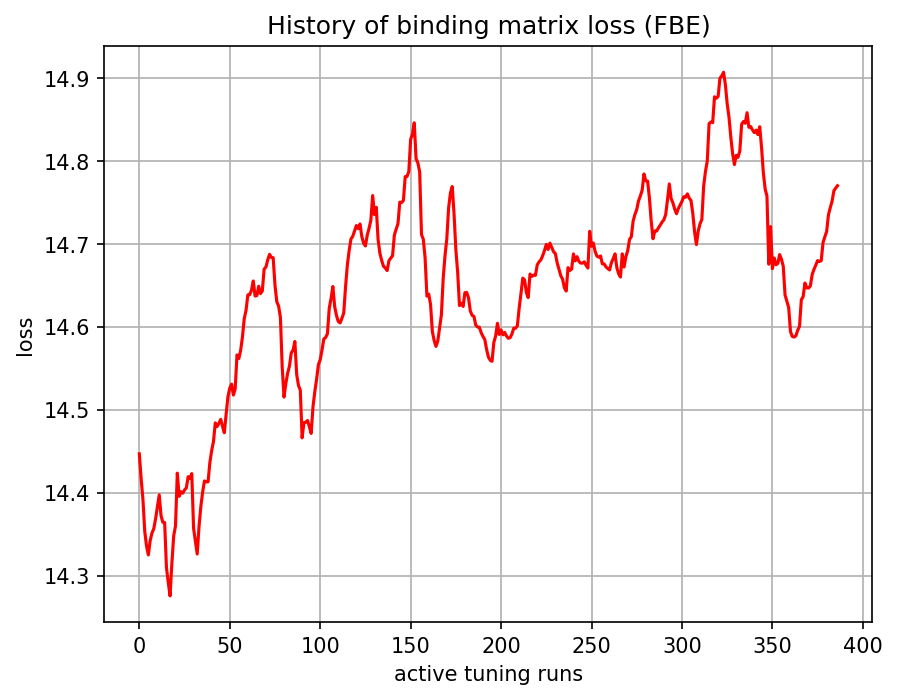

The data file committed next to this chart (first rows):
, 0
0, 14.45
1, 14.42
2, 14.39
3, 14.35
4, 14.34
5, 14.32
6, 14.34
7, 14.35
8, 14.36
9, 14.37
10, 14.38
11, 14.4
12, 14.37
13, 14.36
14, 14.36
15, 14.31
16, 14.29
17, 14.28
18, 14.31
19, 14.35
20, 14.36
21, 14.42
22, 14.4
23, 14.4
24, 14.4
25, 14.4
26, 14.41
27, 14.42
28, 14.42
29, 14.42
30, 14.36
31, 14.34
32, 14.33
33, 14.36
34, 14.38
35, 14.4
36, 14.41
37, 14.41
38, 14.41
39, 14.44
40, 14.45
41, 14.46
42, 14.48
43, 14.48
44, 14.48
45, 14.49
46, 14.48
47, 14.47
48, 14.49
49, 14.52
50, 14.53
51, 14.53
52, 14.52
53, 14.53
54, 14.57
55, 14.56
56, 14.57
57, 14.59
58, 14.61
59, 14.62
... 327 more rows
